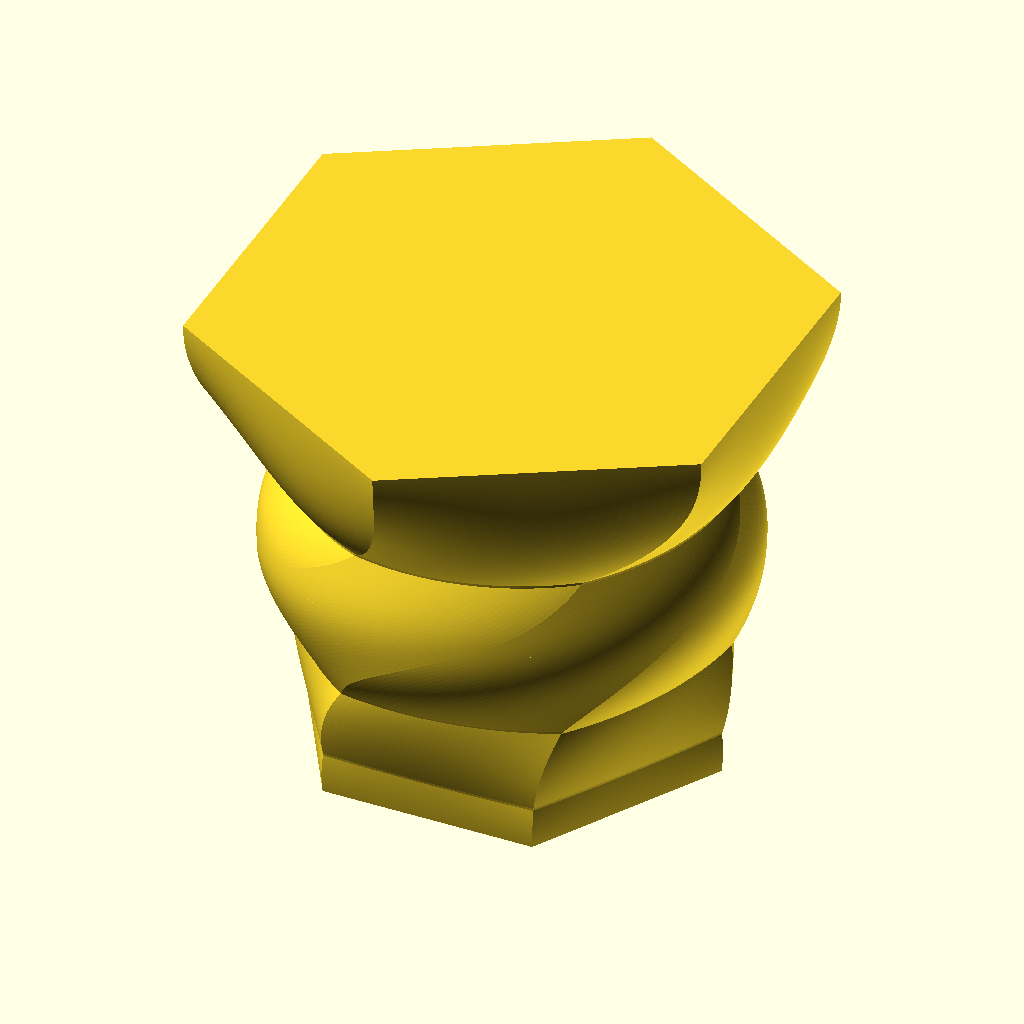
Cell 1: rendered with the file's own defaults.
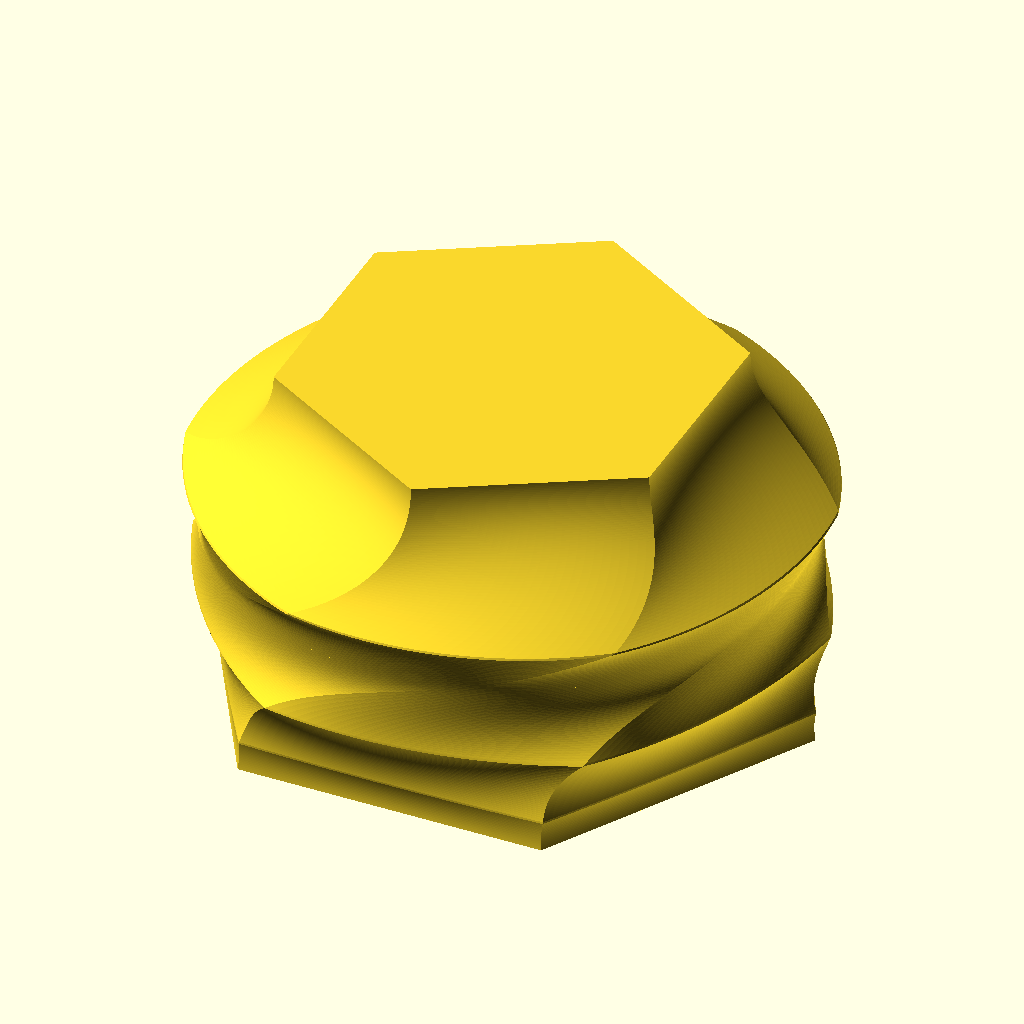
Cell 2: r1 = 70 (everything else at default).
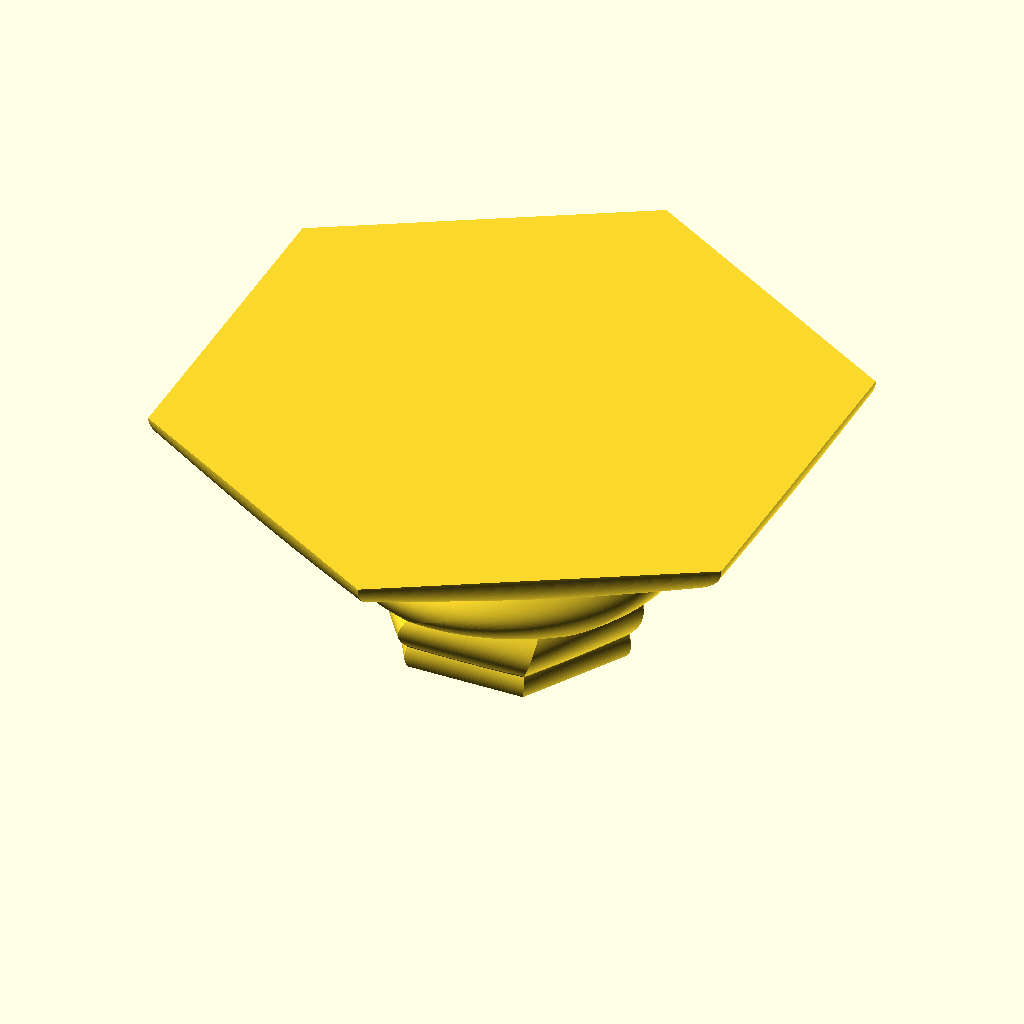
Cell 3: the same model with r2 = 100.
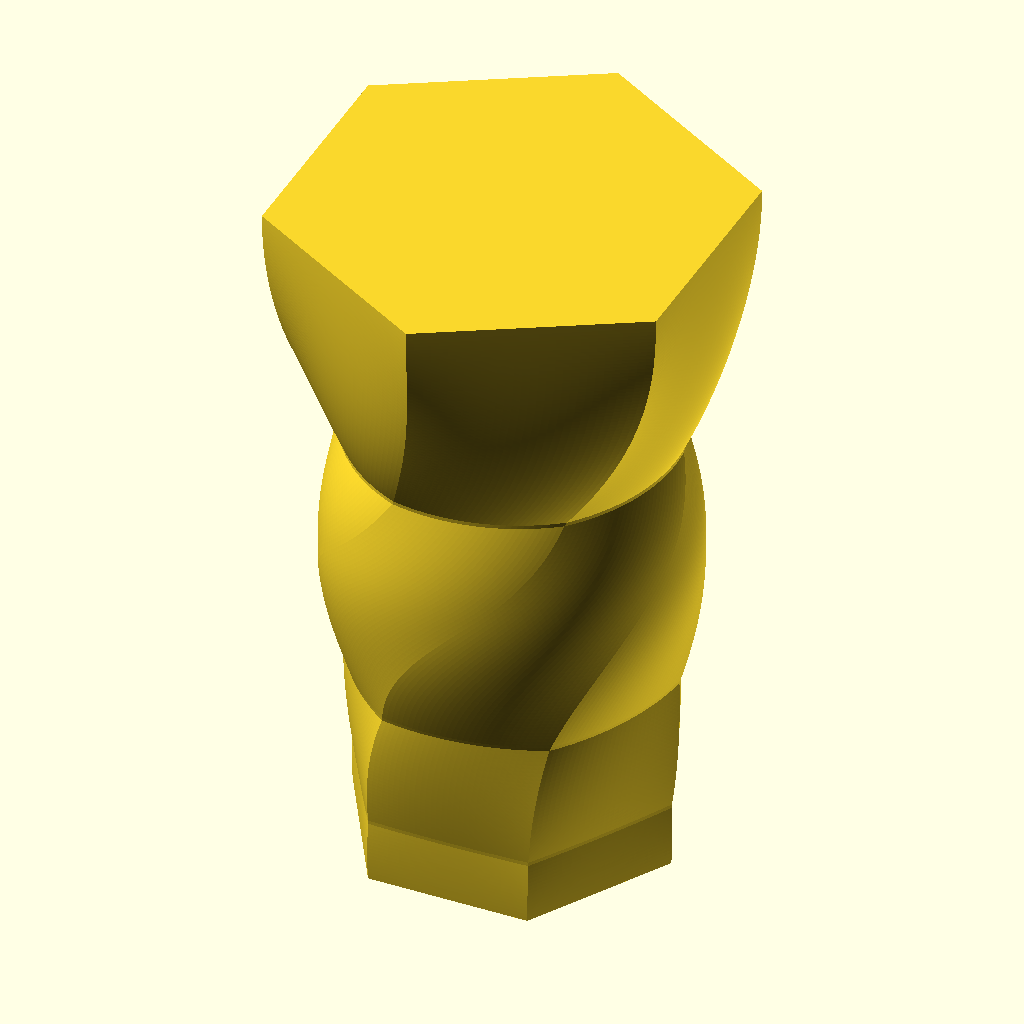
Cell 4 — height set to 150, the other parameters unchanged.
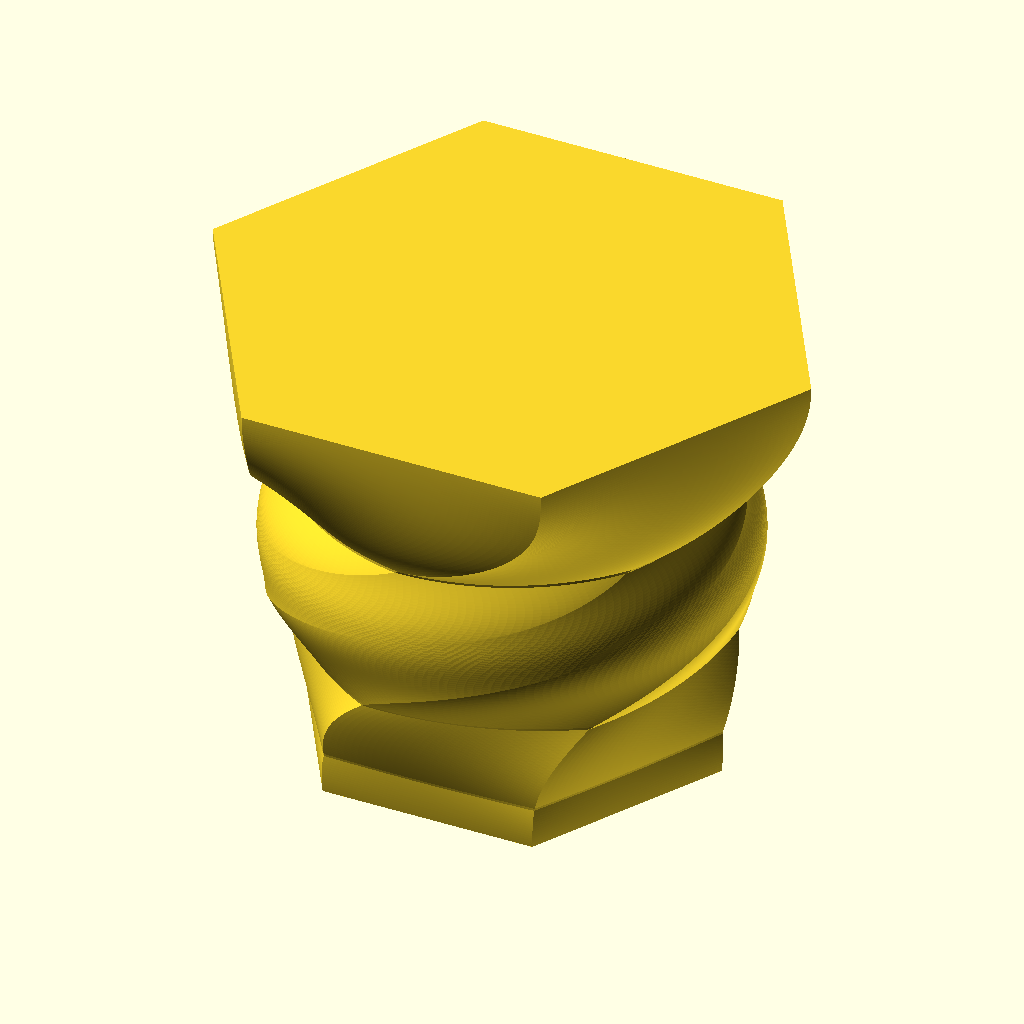
Cell 5: the same model with twist = 90.
The same orthographic view direction (rotation 55°, 0°, 25°; colour scheme Cornfield) for every cell, with the view re-fitted per cell, so scale and position can differ between cells.
OpenSCAD source file src/vases/interpolate_pillar.scad:
use <../../lib/maths.scad>
use <../../lib/points.scad>
use <../../lib/ease.scad>

include <../../lib/points_shapes.scad>

r1 = 35;
r2 = 50;
height = 75;
twist = 45;

$fn = 180;
slices = 180;

ease_interp = function(t) ease_in_out_sine(t);

ease_scale  = function(t) ease_in_bounce(t);

ease_twist1 = function(t) ease_in_cubic(t);
ease_twist2 = function(t) ease_out_cubic(t);


module vase() {
    fs_slice = [
        function(t)
            pts_translate3(
                pts_inflate(
                    pts_rotate2(
                        pts_scale2(
                            pts_f_interp_free(
                                f_hexagon,
                                f_circle,
                                ease_interp(t)
                            ),
                            [1, 1] * lerp_free(r1, r2, ease_scale(t / 2))
                        ),
                        ease_twist1(t) * twist
                    )
                ),
                [0, 0, t * height / 2]
            ),
        function(t)
            pts_translate3(
                pts_inflate(
                    pts_rotate2(
                        pts_scale2(
                            pts_f_interp_free(
                                f_circle,
                                f_hexagon,
                                ease_interp(t)
                            ),
                            [1, 1] * lerp_free(r1, r2, ease_scale((t + 1) / 2))
                        ),
                        ease_twist2(t) * twist + twist
                    )
                ),
                [0, 0, (t + 1) * height / 2]
            ),
    ];

    pts_extrude([ for (t = [0 : 1 / (slices / 2) : 1]) fs_slice[0](t) ], loop = false);
    pts_extrude([ for (t = [0 : 1 / (slices / 2) : 1]) fs_slice[1](t) ], loop = false);
}

vase();
Parameter table extracted from the source (name, type, default, range or options):
r1: number, default 35
r2: number, default 50
height: number, default 75
twist: number, default 45
slices: number, default 180
